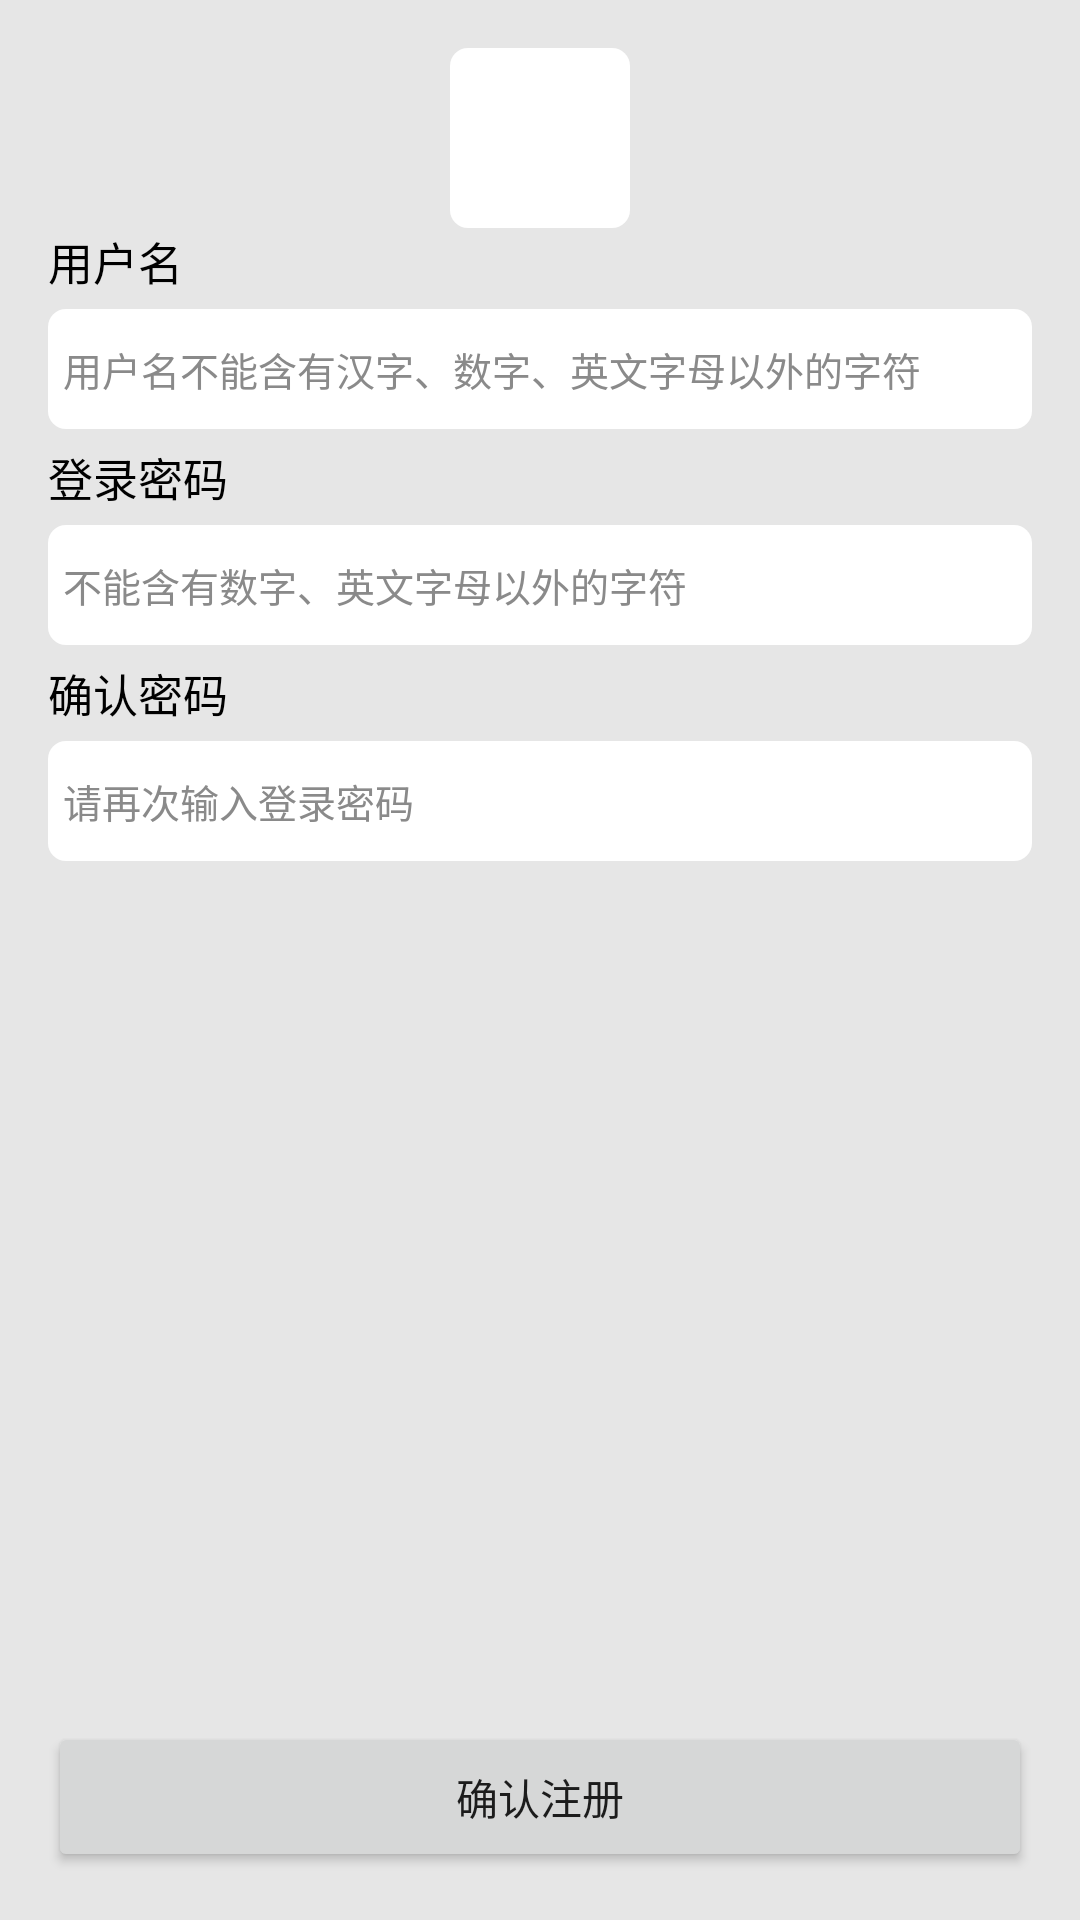

Layout XML and referenced resources for this Android screen:
<!-- AndroidManifest.xml: activity theme AppTheme -->
<!-- res/layout/activity_register.xml -->
<?xml version="1.0" encoding="utf-8"?>
<LinearLayout xmlns:android="http://schemas.android.com/apk/res/android"
              android:orientation="vertical"
              android:layout_width="match_parent"
              android:padding="@dimen/activityPadding"
                android:background="@color/gray1"
              android:layout_height="match_parent">
<LinearLayout
    android:layout_weight="1"
    android:orientation="vertical"
    android:layout_width="match_parent"
    android:layout_height="wrap_content">
    <ImageView
        android:background="@drawable/roundreact_white"
        android:layout_gravity="center"
        android:id="@+id/usericon"
        android:layout_width="60dp"
        android:layout_height="60dp"/>
    <TextView
        android:layout_marginBottom="5dp"
        android:textSize="@dimen/middleTextSize"
        android:textColor="#000000"
        android:text="@string/register_username"
        android:id="@+id/register_username"
        android:layout_width="wrap_content"
        android:layout_height="wrap_content"
        />
    <EditText
        android:layout_marginBottom="5dp"
        android:maxLength="10"
        android:padding="5dp"
        android:textColorHint="@color/gray5"
        android:background="@drawable/roundreact_white"
        android:textSize="@dimen/smallTextSize"
        android:hint="@string/register_username_hint"
        android:layout_width="match_parent"
        android:layout_height="@dimen/middleBarHeight"
        android:id="@+id/register_input_name"/>
    <TextView
        android:layout_marginBottom="5dp"
        android:textSize="@dimen/middleTextSize"
        android:textColor="#000000"
        android:id="@+id/register_password"
        android:text="@string/register_password"
        android:layout_width="wrap_content"
        android:layout_height="wrap_content"/>

    <EditText
        android:layout_marginBottom="5dp"
        android:maxLength="16"
        android:padding="5dp"
        android:textColorHint="@color/gray5"
        android:background="@drawable/roundreact_white"
        android:textSize="@dimen/smallTextSize"
        android:hint="@string/register_password_hint"
        android:id="@+id/register_input_password"
        android:inputType="textPassword"
        android:layout_width="match_parent"
        android:layout_height="@dimen/middleBarHeight"/>

    <TextView
        android:layout_marginBottom="5dp"
        android:textSize="@dimen/middleTextSize"
        android:textColor="#000000"
        android:id="@+id/register_confirm"
        android:text="@string/register_confirmPassword"
        android:layout_width="wrap_content"
        android:layout_height="wrap_content"/>

    <EditText
        android:maxLength="16"
        android:padding="5dp"
        android:textColorHint="@color/gray5"
        android:background="@drawable/roundreact_white"
        android:textSize="@dimen/smallTextSize"
        android:hint="@string/register_confirmPassword_hint"
        android:id="@+id/register_input_confirm"
        android:inputType="textPassword"
        android:layout_width="match_parent"
        android:layout_height="@dimen/middleBarHeight"
        />
</LinearLayout>

    <Button
        android:layout_gravity="bottom"
        android:text="@string/register"
        android:layout_width="match_parent"
        android:layout_height="@dimen/bigButtonHeight"
        android:id="@+id/register"/>



</LinearLayout>
<!-- resources referenced by this layout -->
<resources>
  <color name="gray1">#e6e6e6</color>
  <color name="gray5">#8a8a8a</color>
  <dimen name="activityPadding">16dp</dimen>
  <dimen name="bigButtonHeight">50dp</dimen>
  <dimen name="middleBarHeight">40dp</dimen>
  <dimen name="middleTextSize">15sp</dimen>
  <dimen name="smallTextSize">13sp</dimen>
  <!-- drawable roundreact_white (drawable) -->
  <?xml version="1.0" encoding="utf-8"?>
  <shape xmlns:android="http://schemas.android.com/apk/res/android"
         android:shape="rectangle" >
      <corners
          android:bottomLeftRadius="6dip"
          android:bottomRightRadius="6dip"
          android:topLeftRadius="6dip"
          android:topRightRadius="6dip"/>
      <solid android:color="@color/white"/>
  
  </shape>
  <string name="register">确认注册</string>
  <string name="register_confirmPassword">确认密码</string>
  <string name="register_confirmPassword_hint">请再次输入登录密码</string>
  <string name="register_password">登录密码</string>
  <string name="register_password_hint">不能含有数字、英文字母以外的字符</string>
  <string name="register_username">用户名</string>
  <string name="register_username_hint">用户名不能含有汉字、数字、英文字母以外的字符</string>
  <style name="AppTheme" parent="Theme.AppCompat.Light">
          
          <item name="colorPrimary">@color/colorPrimary</item>
          <item name="colorPrimaryDark">@color/colorPrimaryDark</item>
          <item name="colorAccent">@color/colorAccent</item>
      </style>
  <color name="white">#ffffff</color>
  <color name="colorPrimary">#3F51B5</color>
  <color name="colorPrimaryDark">#303F9F</color>
  <color name="colorAccent">#FF4081</color>
</resources>
